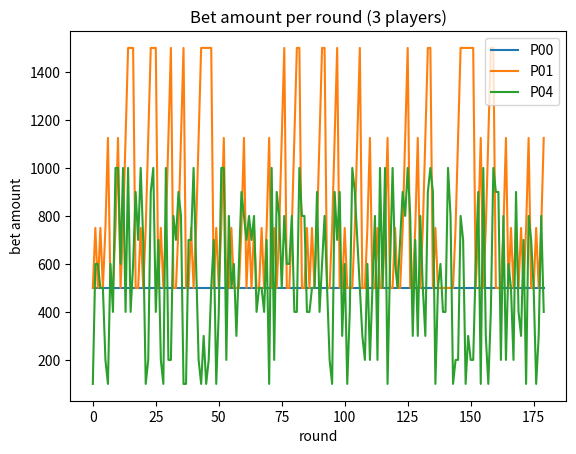

Recreate this plot in Python.
import pandas as pd
import numpy as np
import datetime as dt

ARCHETYPES = ["consistent", "chaser", "momentum", "fallacy", "volatile"]


def gen_baccarat(seed=42, n_players=10, days=3, sessions=2, rounds=30):
    '''模擬智慧娛樂桌百家樂下注紀錄（教學用生成器）。

    原型依序循環：consistent 紀律型 / chaser 追注型 / momentum 順勢型 /
    fallacy 謬誤型 / volatile 波動型。
    簡化：每位玩家的每局結果獨立抽籤（真實同桌玩家共享開牌結果）。
    '''
    rng = np.random.default_rng(seed)
    BT = ["Banker", "Player", "Tie"]
    P_OUT = [0.4586, 0.4462, 0.0952]   # 8 副牌百家樂開牌機率
    P_BET = [0.50, 0.45, 0.05]         # 下注類型偏好
    BASE = {"consistent": 500, "chaser": 500, "momentum": 500,
            "fallacy": 500, "volatile": 300}
    PATS = {"consistent": [(14, 0), (20, 0)],   # 各原型偏好時段
            "chaser": [(20, 0), (22, 0)],
            "momentum": [(14, 0), (16, 0)],
            "fallacy": [(18, 0), (20, 0)],
            "volatile": None}                   # None = 隨機時段
    first = dt.date(2026, 6, 1)

    def pay(bt, oc, amt):
        if bt == "Banker" and oc == "Banker":
            return round(amt * 0.95, 2)   # 莊贏抽 5% 佣金
        if bt == "Player" and oc == "Player":
            return amt
        if bt == "Tie" and oc == "Tie":
            return round(amt * 8.0, 2)    # 和局賠 8 倍
        return 0.0

    rows = []
    for p in range(n_players):
        arch = ARCHETYPES[p % len(ARCHETYPES)]
        cur, prev_win = BASE[arch], None
        streak_out, streak_len, last_bt = None, 0, None
        for d in range(days):
            day = first + dt.timedelta(days=d)
            for s in range(sessions):
                pat = PATS[arch]
                if pat:
                    hh, mm = pat[s % len(pat)]
                else:
                    hh, mm = int(rng.integers(12, 24)), int(rng.integers(0, 60))
                t0 = dt.datetime(day.year, day.month, day.day, hh, mm, 0)
                for r in range(rounds):
                    oc = rng.choice(BT, p=P_OUT)
                    # --- 下注類型 ---
                    if arch == "fallacy" and streak_len >= 3 and oc == streak_out:
                        # 相信「平衡定律」：連開 3 次同路後轉押另一邊
                        bt = (rng.choice(BT[:2]) if streak_out == "Tie"
                              else ("Player" if streak_out == "Banker" else "Banker"))
                    elif arch == "fallacy":
                        bt = last_bt if last_bt else rng.choice(BT, p=P_BET)
                    else:
                        bt = rng.choice(BT, p=P_BET)
                    # --- 下注金額 ---
                    if arch == "consistent" or arch == "fallacy":
                        cur = BASE[arch]
                    elif arch == "chaser":    # 輸後加注追趕，贏後回到 base
                        cur = BASE[arch] if prev_win is not False else min(BASE[arch] * 3, int(cur * 1.5))
                    elif arch == "momentum":  # 贏後順勢加注，輸後回到 base
                        cur = min(BASE[arch] * 3, int(cur * 1.4)) if prev_win else BASE[arch]
                    else:                     # volatile：忽大忽小
                        cur = int(rng.integers(1, 11)) * 100
                    rows.append({
                        "player_id": "P%02d" % p, "archetype": arch,
                        "session_id": "P%02d-D%d-S%d" % (p, d + 1, s + 1),
                        "table_id": "T%d" % (p % 2 + 1),
                        "timestamp": t0 + dt.timedelta(seconds=45 * r),
                        "round_no": r + 1, "bet_type": bt, "bet_amount": cur,
                        "outcome": oc, "payout": pay(bt, oc, cur)})
                    prev_win = pay(bt, oc, cur) > 0
                    streak_out, streak_len = (oc, streak_len + 1) if oc == streak_out else (oc, 1)
                    last_bt = bt
    df = pd.DataFrame(rows)
    df["is_win"] = df["payout"] > 0
    return df
import pandas as pd
import numpy as np
import datetime as dt

ARCHETYPES = ["consistent", "chaser", "momentum", "fallacy", "volatile"]


def gen_baccarat(seed=42, n_players=10, days=3, sessions=2, rounds=30):
    """模擬智慧娛樂桌百家樂下注紀錄（教學用生成器）。

    原型依序循環：consistent 紀律型 / chaser 追注型 / momentum 順勢型 /
    fallacy 謬誤型 / volatile 波動型。
    簡化：每位玩家的每局結果獨立抽籤（真實同桌玩家共享開牌結果）。
    """
    rng = np.random.default_rng(seed)
    BT = ["Banker", "Player", "Tie"]
    P_OUT = [0.4586, 0.4462, 0.0952]   # 8 副牌百家樂開牌機率
    P_BET = [0.50, 0.45, 0.05]         # 下注類型偏好
    BASE = {"consistent": 500, "chaser": 500, "momentum": 500,
            "fallacy": 500, "volatile": 300}
    PATS = {"consistent": [(14, 0), (20, 0)],   # 各原型偏好時段
            "chaser": [(20, 0), (22, 0)],
            "momentum": [(14, 0), (16, 0)],
            "fallacy": [(18, 0), (20, 0)],
            "volatile": None}                   # None = 隨機時段
    first = dt.date(2026, 6, 1)

    def pay(bt, oc, amt):
        if bt == "Banker" and oc == "Banker":
            return round(amt * 0.95, 2)   # 莊贏抽 5% 佣金
        if bt == "Player" and oc == "Player":
            return amt
        if bt == "Tie" and oc == "Tie":
            return round(amt * 8.0, 2)    # 和局賠 8 倍
        return 0.0

    rows = []
    for p in range(n_players):
        arch = ARCHETYPES[p % len(ARCHETYPES)]
        cur, prev_win = BASE[arch], None
        streak_out, streak_len, last_bt = None, 0, None
        for d in range(days):
            day = first + dt.timedelta(days=d)
            for s in range(sessions):
                pat = PATS[arch]
                if pat:
                    hh, mm = pat[s % len(pat)]
                else:
                    hh, mm = int(rng.integers(12, 24)), int(rng.integers(0, 60))
                t0 = dt.datetime(day.year, day.month, day.day, hh, mm, 0)
                for r in range(rounds):
                    oc = rng.choice(BT, p=P_OUT)
                    # --- 下注類型 ---
                    if arch == "fallacy" and streak_len >= 3 and oc == streak_out:
                        # 相信「平衡定律」：連開 3 次同路後轉押另一邊
                        bt = (rng.choice(BT[:2]) if streak_out == "Tie"
                              else ("Player" if streak_out == "Banker" else "Banker"))
                    elif arch == "fallacy":
                        bt = last_bt if last_bt else rng.choice(BT, p=P_BET)
                    else:
                        bt = rng.choice(BT, p=P_BET)
                    # --- 下注金額 ---
                    if arch == "consistent" or arch == "fallacy":
                        cur = BASE[arch]
                    elif arch == "chaser":    # 輸後加注追趕，贏後回到 base
                        cur = BASE[arch] if prev_win is not False else min(BASE[arch] * 3, int(cur * 1.5))
                    elif arch == "momentum":  # 贏後順勢加注，輸後回到 base
                        cur = min(BASE[arch] * 3, int(cur * 1.4)) if prev_win else BASE[arch]
                    else:                     # volatile：忽大忽小
                        cur = int(rng.integers(1, 11)) * 100
                    rows.append({
                        "player_id": "P%02d" % p, "archetype": arch,
                        "session_id": "P%02d-D%d-S%d" % (p, d + 1, s + 1),
                        "table_id": "T%d" % (p % 2 + 1),
                        "timestamp": t0 + dt.timedelta(seconds=45 * r),
                        "round_no": r + 1, "bet_type": bt, "bet_amount": cur,
                        "outcome": oc, "payout": pay(bt, oc, cur)})
                    prev_win = pay(bt, oc, cur) > 0
                    streak_out, streak_len = (oc, streak_len + 1) if oc == streak_out else (oc, 1)
                    last_bt = bt
    df = pd.DataFrame(rows)
    df["is_win"] = df["payout"] > 0
    return df

df = gen_baccarat(seed=42)
df = df.drop(columns=["archetype"])   # 教學簡化：先不看真實原型
df.head()


import pandas as pd
import numpy as np
import datetime as dt

ARCHETYPES = ["consistent", "chaser", "momentum", "fallacy", "volatile"]


def gen_baccarat(seed=42, n_players=10, days=3, sessions=2, rounds=30):
    '''模擬智慧娛樂桌百家樂下注紀錄（教學用生成器）。

    原型依序循環：consistent 紀律型 / chaser 追注型 / momentum 順勢型 /
    fallacy 謬誤型 / volatile 波動型。
    簡化：每位玩家的每局結果獨立抽籤（真實同桌玩家共享開牌結果）。
    '''
    rng = np.random.default_rng(seed)
    BT = ["Banker", "Player", "Tie"]
    P_OUT = [0.4586, 0.4462, 0.0952]   # 8 副牌百家樂開牌機率
    P_BET = [0.50, 0.45, 0.05]         # 下注類型偏好
    BASE = {"consistent": 500, "chaser": 500, "momentum": 500,
            "fallacy": 500, "volatile": 300}
    PATS = {"consistent": [(14, 0), (20, 0)],   # 各原型偏好時段
            "chaser": [(20, 0), (22, 0)],
            "momentum": [(14, 0), (16, 0)],
            "fallacy": [(18, 0), (20, 0)],
            "volatile": None}                   # None = 隨機時段
    first = dt.date(2026, 6, 1)

    def pay(bt, oc, amt):
        if bt == "Banker" and oc == "Banker":
            return round(amt * 0.95, 2)   # 莊贏抽 5% 佣金
        if bt == "Player" and oc == "Player":
            return amt
        if bt == "Tie" and oc == "Tie":
            return round(amt * 8.0, 2)    # 和局賠 8 倍
        return 0.0

    rows = []
    for p in range(n_players):
        arch = ARCHETYPES[p % len(ARCHETYPES)]
        cur, prev_win = BASE[arch], None
        streak_out, streak_len, last_bt = None, 0, None
        for d in range(days):
            day = first + dt.timedelta(days=d)
            for s in range(sessions):
                pat = PATS[arch]
                if pat:
                    hh, mm = pat[s % len(pat)]
                else:
                    hh, mm = int(rng.integers(12, 24)), int(rng.integers(0, 60))
                t0 = dt.datetime(day.year, day.month, day.day, hh, mm, 0)
                for r in range(rounds):
                    oc = rng.choice(BT, p=P_OUT)
                    # --- 下注類型 ---
                    if arch == "fallacy" and streak_len >= 3 and oc == streak_out:
                        # 相信「平衡定律」：連開 3 次同路後轉押另一邊
                        bt = (rng.choice(BT[:2]) if streak_out == "Tie"
                              else ("Player" if streak_out == "Banker" else "Banker"))
                    elif arch == "fallacy":
                        bt = last_bt if last_bt else rng.choice(BT, p=P_BET)
                    else:
                        bt = rng.choice(BT, p=P_BET)
                    # --- 下注金額 ---
                    if arch == "consistent" or arch == "fallacy":
                        cur = BASE[arch]
                    elif arch == "chaser":    # 輸後加注追趕，贏後回到 base
                        cur = BASE[arch] if prev_win is not False else min(BASE[arch] * 3, int(cur * 1.5))
                    elif arch == "momentum":  # 贏後順勢加注，輸後回到 base
                        cur = min(BASE[arch] * 3, int(cur * 1.4)) if prev_win else BASE[arch]
                    else:                     # volatile：忽大忽小
                        cur = int(rng.integers(1, 11)) * 100
                    rows.append({
                        "player_id": "P%02d" % p, "archetype": arch,
                        "session_id": "P%02d-D%d-S%d" % (p, d + 1, s + 1),
                        "table_id": "T%d" % (p % 2 + 1),
                        "timestamp": t0 + dt.timedelta(seconds=45 * r),
                        "round_no": r + 1, "bet_type": bt, "bet_amount": cur,
                        "outcome": oc, "payout": pay(bt, oc, cur)})
                    prev_win = pay(bt, oc, cur) > 0
                    streak_out, streak_len = (oc, streak_len + 1) if oc == streak_out else (oc, 1)
                    last_bt = bt
    df = pd.DataFrame(rows)
    df["is_win"] = df["payout"] > 0
    return df
# Task A 參考程式碼：聚合視角——每桌每日 GGR
df["date"] = pd.to_datetime(df["timestamp"]).dt.date
ggr = (df.groupby(["table_id", "date"])
         .agg(bet_total=("bet_amount", "sum"),
              payout_total=("payout", "sum"))
         .assign(ggr=lambda x: x.bet_total - x.payout_total))
ggr

import pandas as pd
import numpy as np
import datetime as dt

ARCHETYPES = ["consistent", "chaser", "momentum", "fallacy", "volatile"]


def gen_baccarat(seed=42, n_players=10, days=3, sessions=2, rounds=30):
    '''模擬智慧娛樂桌百家樂下注紀錄（教學用生成器）。

    原型依序循環：consistent 紀律型 / chaser 追注型 / momentum 順勢型 /
    fallacy 謬誤型 / volatile 波動型。
    簡化：每位玩家的每局結果獨立抽籤（真實同桌玩家共享開牌結果）。
    '''
    rng = np.random.default_rng(seed)
    BT = ["Banker", "Player", "Tie"]
    P_OUT = [0.4586, 0.4462, 0.0952]   # 8 副牌百家樂開牌機率
    P_BET = [0.50, 0.45, 0.05]         # 下注類型偏好
    BASE = {"consistent": 500, "chaser": 500, "momentum": 500,
            "fallacy": 500, "volatile": 300}
    PATS = {"consistent": [(14, 0), (20, 0)],   # 各原型偏好時段
            "chaser": [(20, 0), (22, 0)],
            "momentum": [(14, 0), (16, 0)],
            "fallacy": [(18, 0), (20, 0)],
            "volatile": None}                   # None = 隨機時段
    first = dt.date(2026, 6, 1)

    def pay(bt, oc, amt):
        if bt == "Banker" and oc == "Banker":
            return round(amt * 0.95, 2)   # 莊贏抽 5% 佣金
        if bt == "Player" and oc == "Player":
            return amt
        if bt == "Tie" and oc == "Tie":
            return round(amt * 8.0, 2)    # 和局賠 8 倍
        return 0.0

    rows = []
    for p in range(n_players):
        arch = ARCHETYPES[p % len(ARCHETYPES)]
        cur, prev_win = BASE[arch], None
        streak_out, streak_len, last_bt = None, 0, None
        for d in range(days):
            day = first + dt.timedelta(days=d)
            for s in range(sessions):
                pat = PATS[arch]
                if pat:
                    hh, mm = pat[s % len(pat)]
                else:
                    hh, mm = int(rng.integers(12, 24)), int(rng.integers(0, 60))
                t0 = dt.datetime(day.year, day.month, day.day, hh, mm, 0)
                for r in range(rounds):
                    oc = rng.choice(BT, p=P_OUT)
                    # --- 下注類型 ---
                    if arch == "fallacy" and streak_len >= 3 and oc == streak_out:
                        # 相信「平衡定律」：連開 3 次同路後轉押另一邊
                        bt = (rng.choice(BT[:2]) if streak_out == "Tie"
                              else ("Player" if streak_out == "Banker" else "Banker"))
                    elif arch == "fallacy":
                        bt = last_bt if last_bt else rng.choice(BT, p=P_BET)
                    else:
                        bt = rng.choice(BT, p=P_BET)
                    # --- 下注金額 ---
                    if arch == "consistent" or arch == "fallacy":
                        cur = BASE[arch]
                    elif arch == "chaser":    # 輸後加注追趕，贏後回到 base
                        cur = BASE[arch] if prev_win is not False else min(BASE[arch] * 3, int(cur * 1.5))
                    elif arch == "momentum":  # 贏後順勢加注，輸後回到 base
                        cur = min(BASE[arch] * 3, int(cur * 1.4)) if prev_win else BASE[arch]
                    else:                     # volatile：忽大忽小
                        cur = int(rng.integers(1, 11)) * 100
                    rows.append({
                        "player_id": "P%02d" % p, "archetype": arch,
                        "session_id": "P%02d-D%d-S%d" % (p, d + 1, s + 1),
                        "table_id": "T%d" % (p % 2 + 1),
                        "timestamp": t0 + dt.timedelta(seconds=45 * r),
                        "round_no": r + 1, "bet_type": bt, "bet_amount": cur,
                        "outcome": oc, "payout": pay(bt, oc, cur)})
                    prev_win = pay(bt, oc, cur) > 0
                    streak_out, streak_len = (oc, streak_len + 1) if oc == streak_out else (oc, 1)
                    last_bt = bt
    df = pd.DataFrame(rows)
    df["is_win"] = df["payout"] > 0
    return df
# Task B 參考程式碼：個體視角——每位玩家的行為輪廓
stats = (df.groupby("player_id")
           .agg(sessions=("session_id", "nunique"),
                total_bet=("bet_amount", "sum"),
                avg_bet=("bet_amount", "mean"),
                std_bet=("bet_amount", "std"),
                top_bet_type=("bet_type", lambda s: s.mode()[0]))
           .assign(cv_bet=lambda x: x.std_bet / x.avg_bet))
stats.round(0)

# 其中 3 位玩家的逐局下注折線圖
import matplotlib.pyplot as plt

for pid in ["P00", "P01", "P04"]:
    sub = df[df["player_id"] == pid].sort_values("timestamp").reset_index(drop=True)
    plt.plot(sub["bet_amount"], label=pid)
plt.legend()
plt.title("Bet amount per round (3 players)")
plt.xlabel("round"); plt.ylabel("bet amount")
plt.show()
